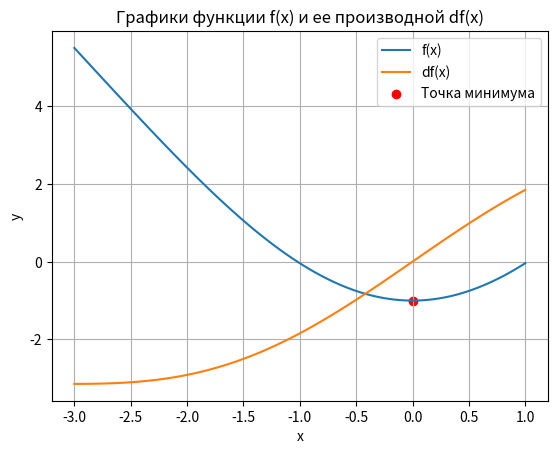

Source code (Python):
import numpy as np
import matplotlib.pyplot as plt


# Функция и её производная
def f(x):
    return (x**2)/2 - np.cos(x)  # Функция


def df(x):
    return x + np.sin(x)  # Производная функции

def TangentMethod(a, b, eps):
    # Xmin используется для хранения текущего приближения к точке минимума
    # C определяет следующую точку приближения
    Xming, c = 0, (f(b) - f(a) + df(a) * a - df(b) * b) / (df(a) - df(b))

    # Счетчик итераций
    iterations = 0

    #  пока абсолютное значение производной в точке c больше eps и длина отрезка [a, b] больше eps
    while (b - a) > eps: #abs(df(c)) > eps and
        iterations += 1  # Увеличиваем счетчик итераций

        # Если производная в точке c равна нулю, то c является точкой минимума, и цикл прерывается.
        if df(c) == 0:
            Xming = c
            break

        # Если производная в точке c положительна, то b обновляется значением c, иначе a обновляется значением c.
        elif df(c) > 0:
            b = c
        else:
            a = c

        # После каждой итерации c пересчитывается по формуле.
        c = (f(b) - f(a) + df(a) * a - df(b) * b) / (df(a) - df(b))

        # В конце цикла Xming присваивается значение c, которое является приближением к точке минимума.
        Xming = c
    return Xming, iterations  # Возвращаем Xming и количество итераций


# График
x = np.linspace(-3, 1, 100)
y = f(x)
y_derivative = df(x)  # Вычисляем значения производной

plt.plot(x, y, label="f(x)")
plt.plot(x, y_derivative, label="df(x)")  # Рисуем график производной
plt.xlabel("x")
plt.ylabel("y")
plt.title("Графики функции f(x) и ее производной df(x)")

# Вывод точки минимума
x_min, iterations = TangentMethod(-3, 1, 0.000001)
y_min = f(x_min)
plt.scatter(x_min, y_min, color='red', label="Точка минимума")

plt.legend()
plt.grid(True)
plt.show()

# Вывод результата в заданном формате
print(f"x = {x_min:.6f}; f(x) = {y_min:.6f}; Итераций: {iterations}")